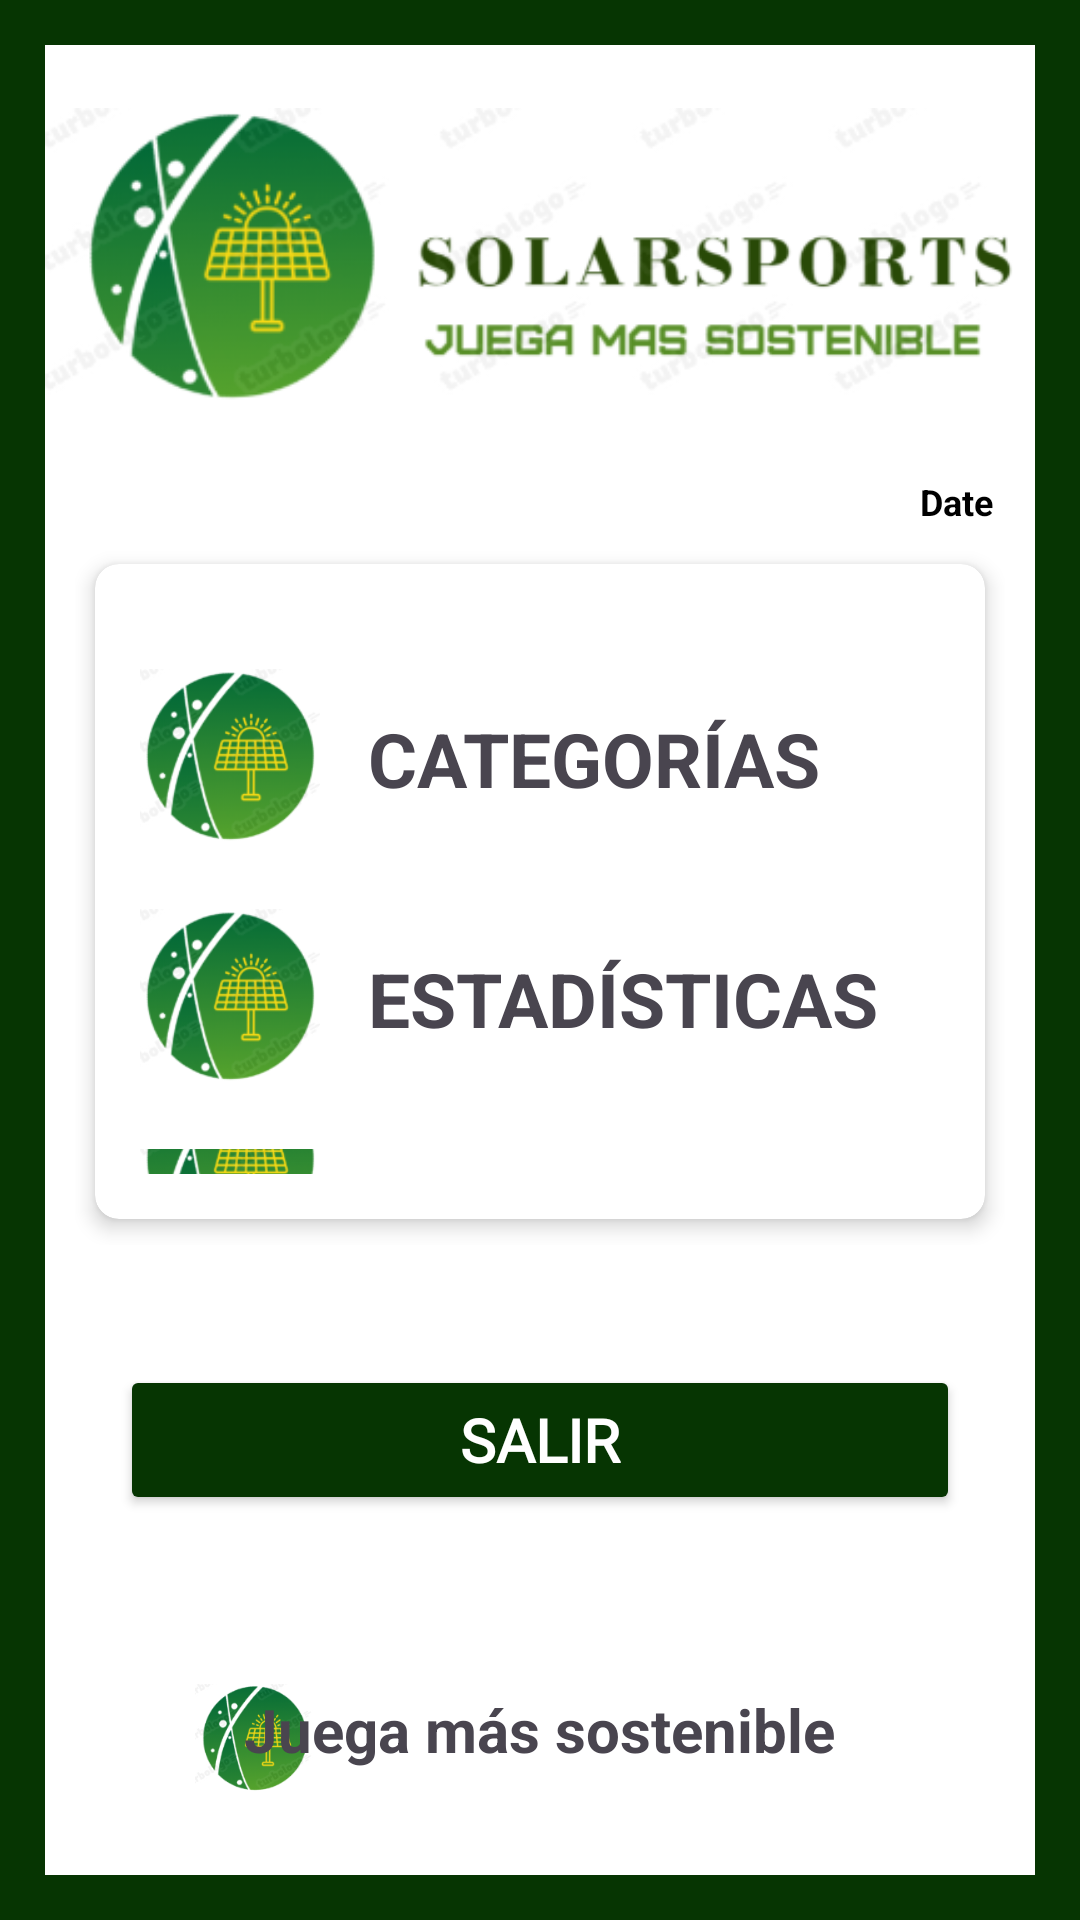

Write the Android layout XML for this screen, with the resource values it uses.
<!-- AndroidManifest.xml: application theme Theme.SolarSportsV2 -->
<!-- res/layout/activity_major.xml -->
<?xml version="1.0" encoding="utf-8"?>
<FrameLayout xmlns:android="http://schemas.android.com/apk/res/android"
    xmlns:tools="http://schemas.android.com/tools"
    android:layout_width="match_parent"
    android:layout_height="match_parent"
    xmlns:app="http://schemas.android.com/apk/res-auto"
    tools:context=".MainActivity"
    android:fontFamily="@font/roboto"
    android:background="@drawable/frame_border"
    android:padding="15dp">

    <ImageView
        android:layout_width="wrap_content"
        android:layout_height="wrap_content"
        android:src="@drawable/logo" />

    <ImageView
        style="@style/img_footer"/>

    <TextView
        style="@style/txv_footer"/>


    <LinearLayout
        android:layout_width="match_parent"
        android:layout_height="match_parent"
        android:orientation="vertical"
        android:padding="10dp"
        android:layout_marginTop="130dp"
        android:layout_marginBottom="200dp"
        >

        <TextView
            android:id="@+id/txvDate"
            android:layout_width="match_parent"
            android:layout_height="wrap_content"
            android:padding="4dp"
            android:text="Date"
            android:textAlignment="viewEnd"
            android:textColor="@android:color/black"
            android:textSize="12sp"
            android:textColorHint="@color/verdeAPP"
            android:textStyle="bold" />

        <androidx.cardview.widget.CardView
            android:layout_width="match_parent"
            android:layout_height="match_parent"
            app:cardCornerRadius="8dp"
            app:cardElevation="4dp"
            android:background="@color/verdeAPP"
            app:cardUseCompatPadding="true">

            <LinearLayout

                android:layout_width="match_parent"
                android:layout_height="match_parent"
                android:orientation="vertical"
                android:padding="15dp">


                <LinearLayout
                    android:id="@+id/linlayoutCategory"
                    android:layout_width="match_parent"
                    android:layout_height="wrap_content"
                    android:orientation="horizontal"
                    android:gravity="center_vertical"
                    android:layout_marginTop="20dp"
                    >

                    <ImageView
                        android:id="@+id/imgCategory"
                        android:layout_width="60dp"
                        android:layout_height="60dp"
                        android:src="@drawable/logo_b"
                        android:scaleType="centerCrop"
                        android:layout_marginEnd="16dp">

                    </ImageView>

                    <TextView
                        android:id="@+id/txvCategory"
                        android:layout_width="wrap_content"
                        android:layout_height="wrap_content"
                        android:text="@string/btn_category"
                        android:textStyle="bold"
                        android:textSize="25sp"/>

                </LinearLayout>

                <LinearLayout
                    android:id="@+id/linlayoutStatistics"
                    android:layout_width="match_parent"
                    android:layout_height="wrap_content"
                    android:orientation="horizontal"
                    android:gravity="center_vertical"
                    android:layout_marginTop="20dp">

                    <ImageView
                        android:id="@+id/imgStatistics"
                        android:layout_width="60dp"
                        android:layout_height="60dp"
                        android:src="@drawable/logo_b"
                        android:scaleType="centerCrop"
                        android:layout_marginEnd="16dp">

                    </ImageView>

                    <TextView
                        android:id="@+id/txvStatistics"
                        android:layout_width="wrap_content"
                        android:layout_height="wrap_content"
                        android:text="@string/btn_statistics"
                        android:textStyle="bold"
                        android:textSize="25sp"/>

                </LinearLayout>

                <LinearLayout
                    android:id="@+id/linlayoutTips"
                    android:layout_width="match_parent"
                    android:layout_height="wrap_content"
                    android:orientation="horizontal"
                    android:gravity="center_vertical"
                    android:layout_marginTop="20dp">

                    <ImageView
                        android:id="@+id/imgTips"
                        android:layout_width="60dp"
                        android:layout_height="60dp"
                        android:src="@drawable/logo_b"
                        android:scaleType="centerCrop"
                        android:layout_marginEnd="16dp">

                    </ImageView>

                    <TextView
                        android:id="@+id/txvTips"
                        android:layout_width="wrap_content"
                        android:layout_height="wrap_content"
                        android:text="@string/btn_tips"
                        android:textStyle="bold"
                        android:textSize="25sp"/>

                </LinearLayout>
            </LinearLayout>
        </androidx.cardview.widget.CardView>
    </LinearLayout>
    <Button
        android:id="@+id/btnExitMajor"
        android:layout_marginBottom="120dp"
        android:text="@string/btn_exit"
        android:layout_gravity="bottom|center_horizontal"
        android:backgroundTint="@color/verdeAPP"
        style="@style/btn"
        />

</FrameLayout>
<!-- resources referenced by this layout -->
<resources>
  <color name="verdeAPP">#063502</color>
  <!-- drawable frame_border (drawable) -->
  <?xml version="1.0" encoding="utf-8"?>
  <shape xmlns:android="http://schemas.android.com/apk/res/android">
      <solid android:color="#ffffff"/>
      <stroke android:width="15dp" android:color="#063502"/>
      <padding android:left="12dp" android:top="12dp" android:right="12dp" android:bottom="12dp" />
      <corners android:radius="0dp"/>
  
  </shape>
  <!-- drawable logo: png bitmap (drawable, 39330 bytes) -->
  <!-- drawable logo_b: png bitmap (drawable, 24731 bytes) -->
  <string name="btn_category">CATEGORÍAS</string>
  <string name="btn_exit">SALIR</string>
  <string name="btn_statistics">ESTADÍSTICAS</string>
  <string name="btn_tips">TIPS</string>
  <style name="btn">
          <item name="android:textSize">20sp</item>
          <item name="android:textColor">@color/white</item>
  
          <item name="android:textStyle">bold</item>
          <item name="android:fontFamily">@font/roboto</item>
          <item name="android:layout_width">280dp</item>
          <item name="android:layout_height">50dp</item>
  
      </style>
  <style name="img_footer">
          <item name="android:layout_width">40dp</item>
          <item name="android:layout_height">40dp</item>
          <item name="android:src">@drawable/logo_b</item>
          <item name="android:layout_gravity">bottom</item>
          <item name="android:layout_marginStart">50dp</item>
          <item name="android:layout_marginBottom">25dp</item>
  
      </style>
  <style name="txv_footer">
          <item name="android:layout_width">wrap_content</item>
          <item name="android:layout_height">wrap_content</item>
          <item name="android:text">@string/txv_footer</item>
          <item name="android:textStyle">bold</item>
          <item name="android:textSize">20sp</item>
          <item name="android:layout_gravity">bottom|center_horizontal</item>
          <item name="android:layout_marginBottom">35dp</item>
  
  
      </style>
  <style name="Theme.SolarSportsV2" parent="Base.Theme.SolarSportsV2" />
  <color name="white">#FFFFFFFF</color>
  <string name="txv_footer">Juega más sostenible</string>
  <style name="Base.Theme.SolarSportsV2" parent="Theme.Material3.DayNight.NoActionBar">
          
          
      </style>
</resources>
